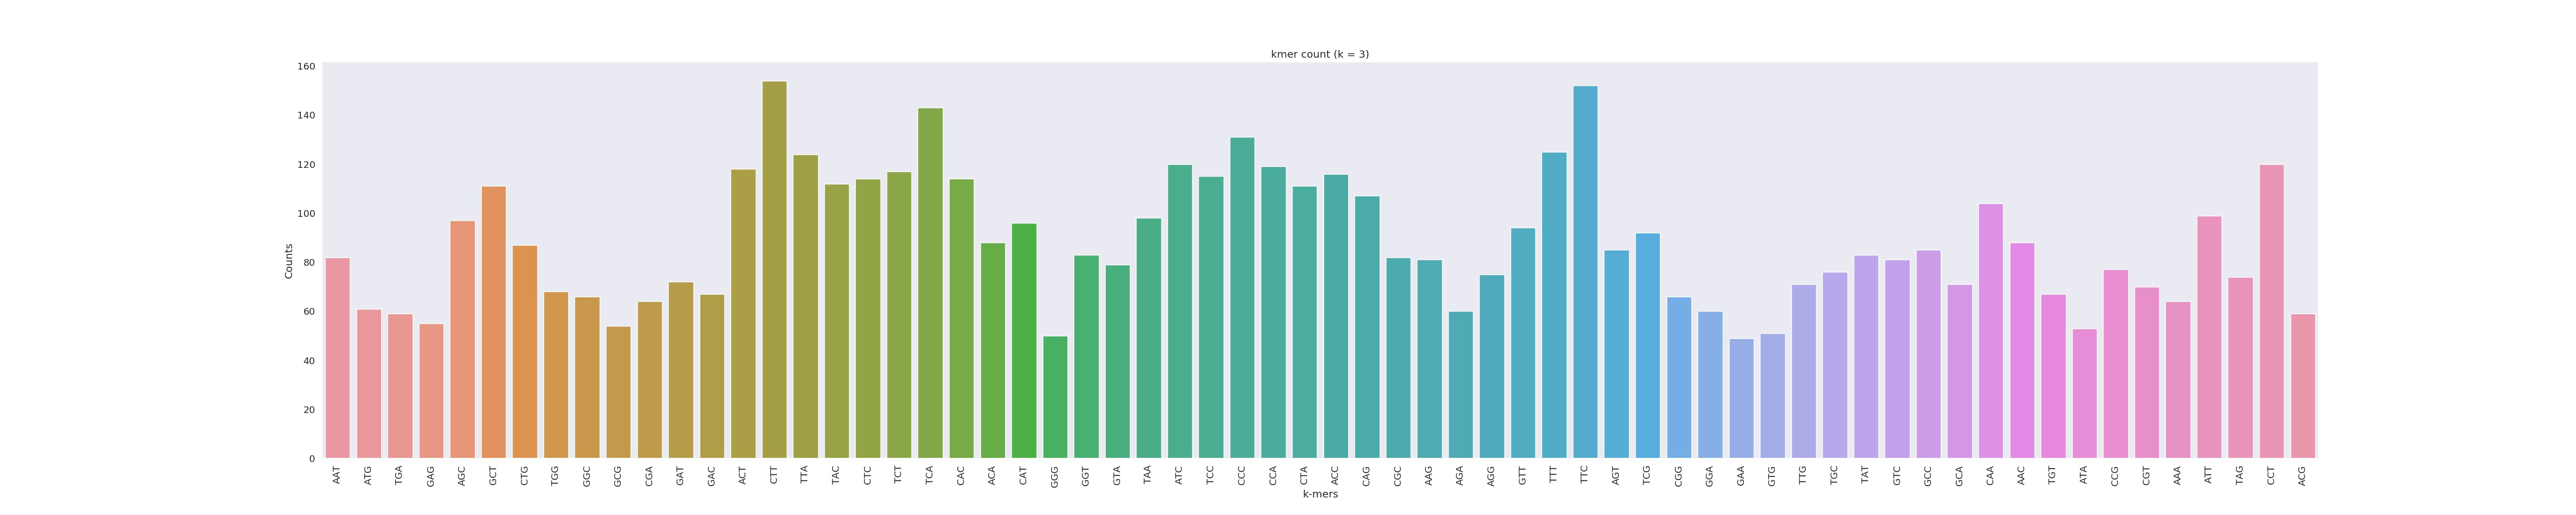

The table this chart was drawn from, first rows:
AAT	82
ATG	61
TGA	59
GAG	55
AGC	97
GCT	111
CTG	87
TGG	68
GGC	66
GCG	54
CGA	64
GAT	72
GAC	67
ACT	118
CTT	154
TTA	124
TAC	112
CTC	114
TCT	117
TCA	143
CAC	114
ACA	88
CAT	96
GGG	50
GGT	83
GTA	79
TAA	98
ATC	120
TCC	115
CCC	131
CCA	119
CTA	111
ACC	116
CAG	107
CGC	82
AAG	81
AGA	60
AGG	75
GTT	94
TTT	125
TTC	152
AGT	85
TCG	92
CGG	66
GGA	60
GAA	49
GTG	51
TTG	71
TGC	76
TAT	83
GTC	81
GCC	85
GCA	71
CAA	104
AAC	88
TGT	67
ATA	53
CCG	77
CGT	70
AAA	64
ATT	99
... 3 more rows
